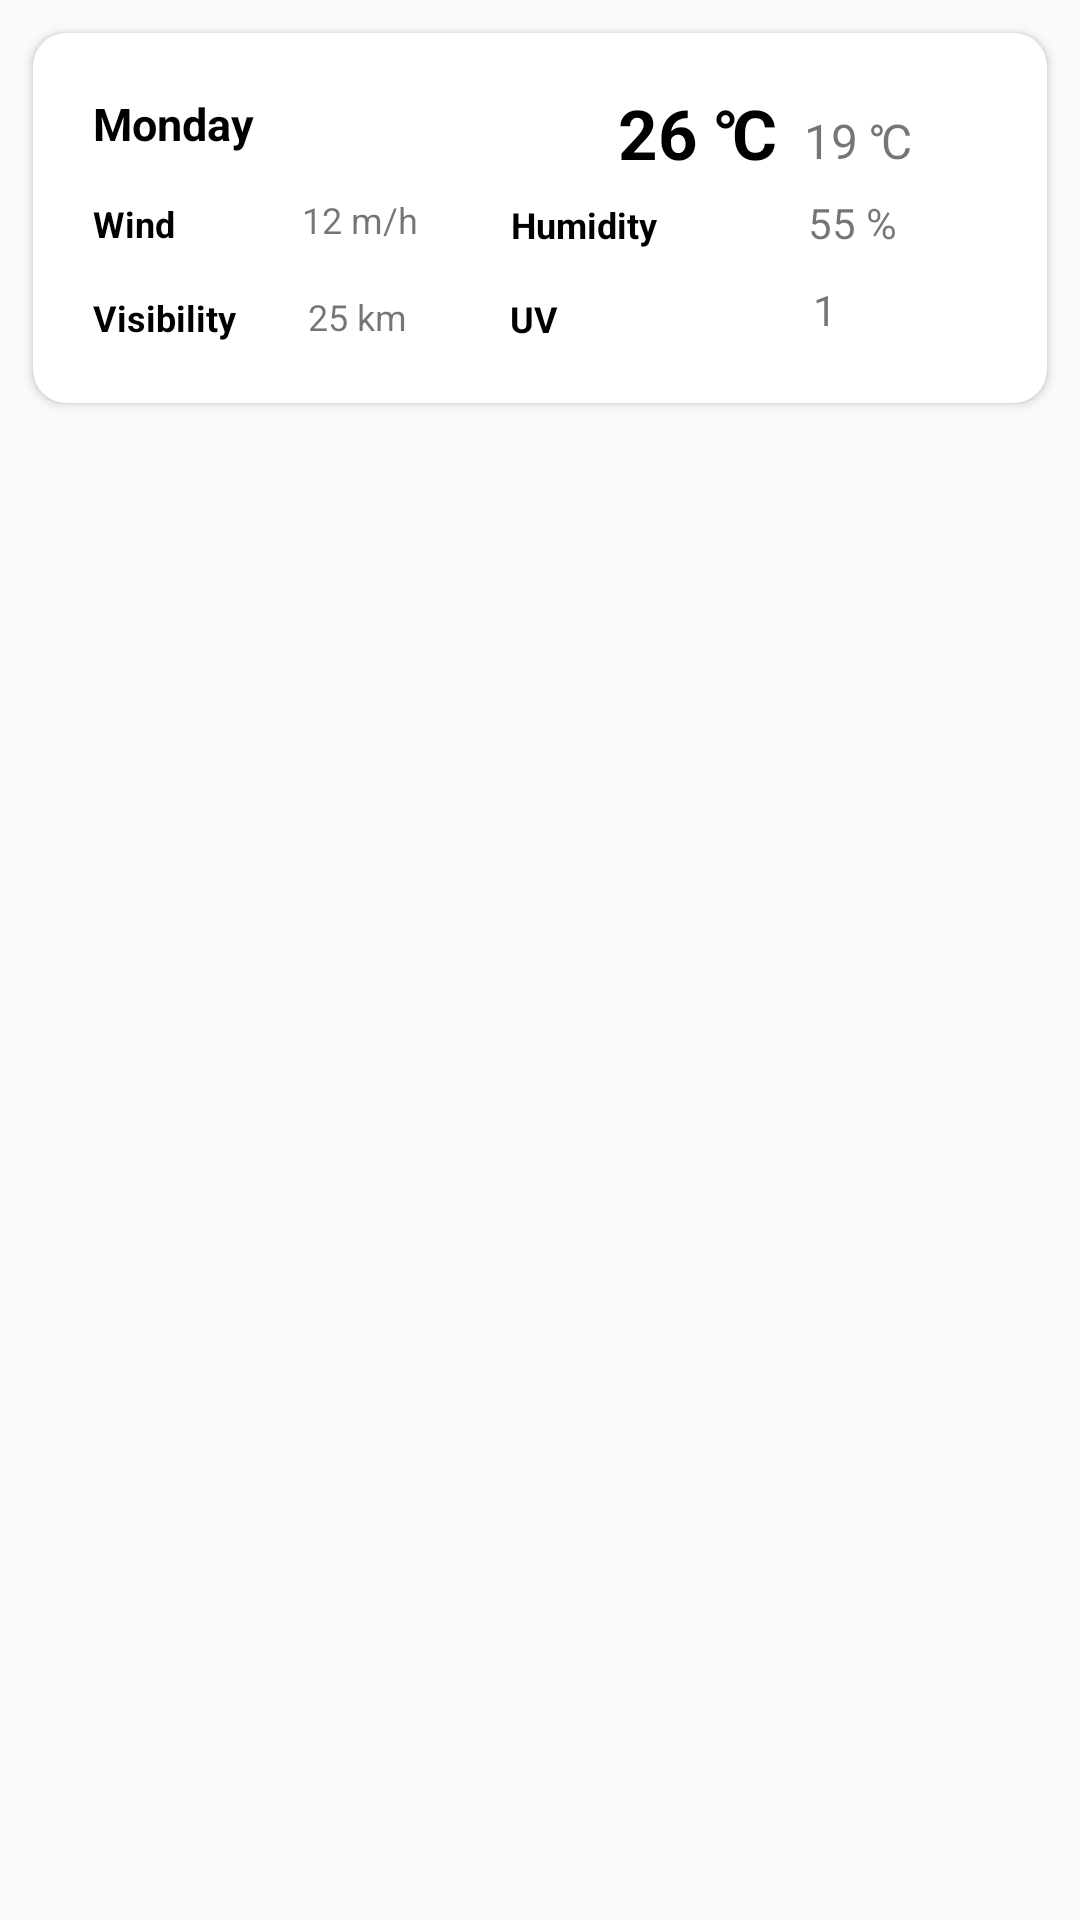

Layout XML and referenced resources for this Android screen:
<!-- AndroidManifest.xml: application theme AppTheme -->
<!-- res/layout/custom_week_card_info.xml -->
<?xml version="1.0" encoding="utf-8"?>
<RelativeLayout
    xmlns:android="http://schemas.android.com/apk/res/android"
    xmlns:app="http://schemas.android.com/apk/res-auto"
    android:layout_width="match_parent"
    android:layout_height="wrap_content">


    <androidx.cardview.widget.CardView
        android:layout_marginTop="11dp"
        android:layout_marginRight="11dp"
        android:layout_marginLeft="11dp"
        android:layout_width="match_parent"
        android:layout_height="wrap_content"
        android:layout_marginBottom="20dp"
        app:cardCornerRadius="11dp">

        <RelativeLayout
            android:layout_width="match_parent"
            android:layout_height="wrap_content"
            android:layout_marginBottom="20dp">

            <TextView
                android:id="@+id/ffl"
                android:layout_width="wrap_content"
                android:layout_height="wrap_content"
                android:layout_marginLeft="20dp"
                android:layout_marginTop="20dp"
                android:text="Monday"
                android:textColor="@color/black"
                android:textSize="15sp"
                android:textStyle="bold" />

            <ImageView
                android:id="@+id/mmnd"
                android:layout_width="30dp"
                android:layout_height="30dp"
                android:layout_marginLeft="16dp"
                android:layout_marginTop="18sp"
                android:layout_toRightOf="@id/ffl"
                android:src="@drawable/rain" />

            <TextView
                android:id="@+id/oop"
                android:layout_width="wrap_content"
                android:layout_height="wrap_content"
                android:layout_below="@id/ffl"
                android:layout_marginLeft="20dp"
                android:layout_marginTop="15dp"
                android:text="Wind"
                android:textColor="@color/black"
                android:textSize="12sp"
                android:textStyle="bold" />

            <TextView
                android:id="@+id/ppo"
                android:layout_width="wrap_content"
                android:layout_height="wrap_content"
                android:layout_below="@id/mmnd"
                android:layout_marginLeft="16dp"
                android:layout_marginTop="6dp"
                android:layout_toRightOf="@id/ffl"
                android:text="12 m/h"
                android:textSize="12sp" />

            <TextView
                android:id="@+id/vis"
                android:layout_width="wrap_content"
                android:layout_height="wrap_content"
                android:layout_below="@id/oop"
                android:layout_marginLeft="20dp"
                android:layout_marginTop="15dp"
                android:text="Visibility"
                android:textColor="@color/black"
                android:textSize="12sp"
                android:textStyle="bold" />

            <TextView
                android:layout_width="wrap_content"
                android:layout_height="wrap_content"
                android:layout_below="@id/ppo"
                android:layout_marginLeft="24dp"
                android:layout_marginTop="16dp"
                android:layout_toRightOf="@id/vis"
                android:text="25 km"
                android:textSize="12sp" />


            <TextView
                android:id="@+id/lmt"
                android:layout_width="wrap_content"
                android:layout_height="wrap_content"
                android:layout_alignParentRight="true"
                android:layout_marginTop="18dp"
                android:layout_marginRight="90dp"
                android:text="26 ℃"
                android:textColor="@color/black"
                android:textSize="23sp"
                android:textStyle="bold" />

            <TextView
                android:layout_width="wrap_content"
                android:layout_height="wrap_content"
                android:layout_alignParentRight="true"
                android:layout_marginTop="25dp"
                android:layout_marginRight="45dp"
                android:text="19 ℃"
                android:textSize="16sp" />

            <TextView
                android:id="@+id/ffb"
                android:layout_width="wrap_content"
                android:layout_height="wrap_content"
                android:layout_below="@id/lmt"
                android:layout_alignParentRight="true"
                android:layout_marginTop="7dp"
                android:layout_marginRight="130dp"
                android:text="Humidity"
                android:textColor="@color/black"
                android:textSize="12sp"
                android:textStyle="bold" />

            <TextView
                android:id="@+id/otr"
                android:layout_width="wrap_content"
                android:layout_height="wrap_content"
                android:layout_below="@id/lmt"
                android:layout_alignParentRight="true"
                android:layout_marginTop="5dp"
                android:layout_marginRight="50dp"
                android:text="55 %" />

            <TextView
                android:layout_width="wrap_content"
                android:layout_height="wrap_content"
                android:layout_below="@id/ffb"
                android:layout_alignParentRight="true"
                android:layout_marginTop="15dp"
                android:layout_marginRight="163dp"
                android:text="UV"
                android:textColor="@color/black"
                android:textSize="12sp"
                android:textStyle="bold" />

            <TextView
                android:layout_width="wrap_content"
                android:layout_height="wrap_content"
                android:layout_below="@id/otr"
                android:layout_alignParentRight="true"
                android:layout_marginTop="10dp"
                android:layout_marginRight="70dp"
                android:text="1" />


        </RelativeLayout>


    </androidx.cardview.widget.CardView>


</RelativeLayout>
<!-- resources referenced by this layout -->
<resources>
  <color name="black">#000000</color>
  <style name="AppTheme" parent="Theme.AppCompat.Light.NoActionBar">
          
          <item name="colorPrimary">@color/colorPrimary</item>
          <item name="colorPrimaryDark">@color/colorPrimaryDark</item>
          <item name="colorAccent">@color/colorAccent</item>
  
          <item name="android:windowAnimationStyle">@style/windowAnimationTrasnition</item>
  
          <item name="actionOverflowButtonStyle">@style/ToolbarTextColor</item>
  
          <item name="windowActionBar">false</item>
  
          <item name="android:windowFullscreen">true</item>
  
      </style>
  <color name="colorPrimary">#9579BD</color>
  <color name="colorPrimaryDark">#1e1e45</color>
  <color name="colorAccent">#253642</color>
  <style name="windowAnimationTrasnition">
  
          <item name="android:windowEnterAnimation">@android:anim/fade_in</item>
          <item name="android:windowExitAnimation">@android:anim/fade_out</item>
  
      </style>
  <style name="ToolbarTextColor" parent="Widget.AppCompat.ActionButton.Overflow">
          <item name="android:tint">@color/white</item>
      </style>
  <color name="white">#FFFFFF</color>
</resources>
